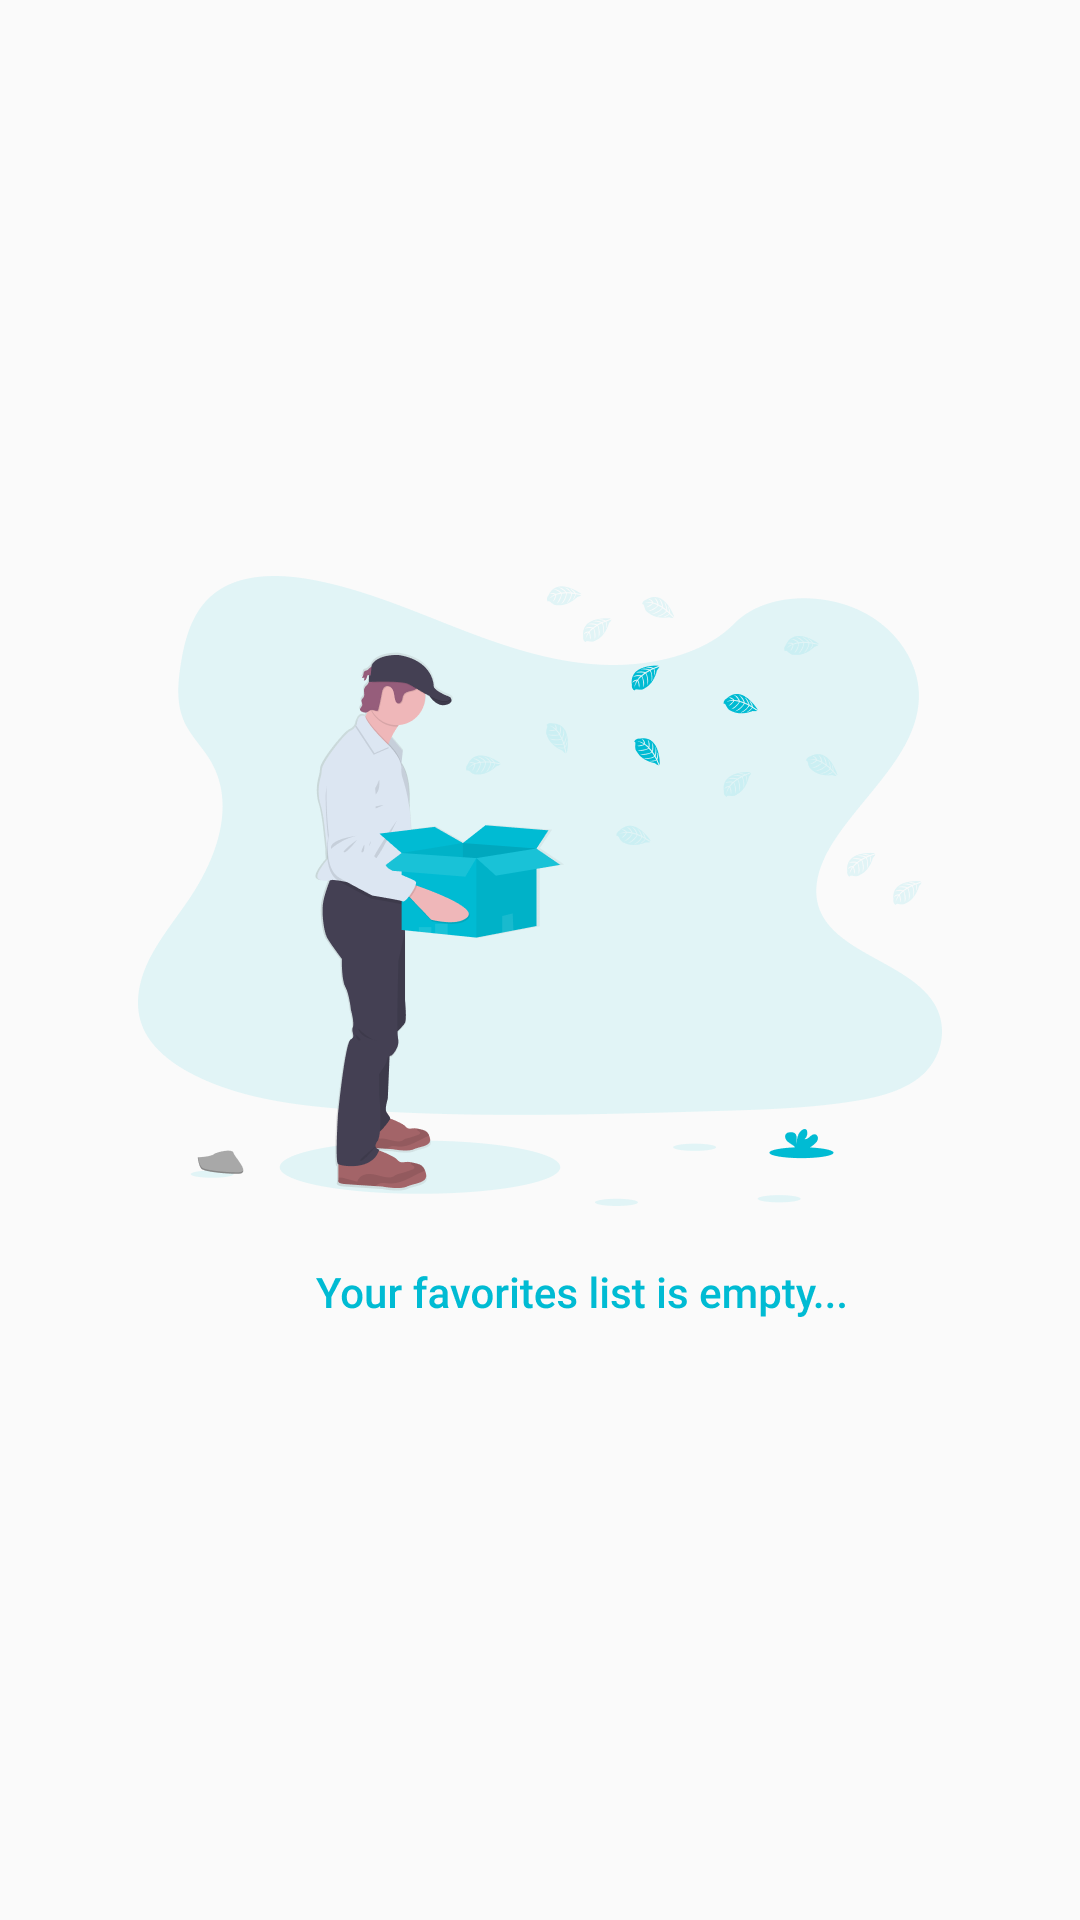

Here is an Android app screen rendered from its layout file. Give the layout XML and the strings, colors and styles it references.
<!-- AndroidManifest.xml: application theme AppTheme -->
<!-- res/layout/fragment_favorites.xml -->
<?xml version="1.0" encoding="utf-8"?>
<androidx.constraintlayout.widget.ConstraintLayout xmlns:android="http://schemas.android.com/apk/res/android"
    xmlns:app="http://schemas.android.com/apk/res-auto"
    xmlns:tools="http://schemas.android.com/tools"
    android:layout_width="match_parent"
    android:layout_height="match_parent"
    tools:context=".view.home.favorites.FavoritesFragment">

    <androidx.recyclerview.widget.RecyclerView
        android:id="@+id/rcy_favorites"
        android:layout_width="0dp"
        android:layout_height="0dp"
        android:layout_marginTop="4dp"
        android:visibility="invisible"
        app:layout_constraintBottom_toBottomOf="parent"
        app:layout_constraintEnd_toEndOf="parent"
        app:layout_constraintStart_toStartOf="parent"
        app:layout_constraintTop_toTopOf="parent" />

    <ImageView
        android:id="@+id/iv_list_favorites_empty"
        android:layout_width="wrap_content"
        android:layout_height="wrap_content"
        android:contentDescription="@string/image_description_list_favorites_empty_favorite"
        android:src="@drawable/message_is_empty"
        app:layout_constraintBottom_toBottomOf="@+id/rcy_favorites"
        app:layout_constraintEnd_toEndOf="parent"
        app:layout_constraintStart_toStartOf="parent"
        app:layout_constraintTop_toTopOf="parent" />
</androidx.constraintlayout.widget.ConstraintLayout>
<!-- resources referenced by this layout -->
<resources>
  <!-- drawable message_is_empty: png bitmap (drawable-hdpi, 28950 bytes) -->
  <string name="image_description_list_favorites_empty_favorite">People with an empty box, indicating that the favorites on your list are empty.</string>
  <style name="AppTheme" parent="Theme.AppCompat.Light.NoActionBar">
          <item name="colorPrimary">@color/primaryColor</item>
          <item name="colorPrimaryDark">@color/primaryDarkColor</item>
          <item name="colorAccent">@color/secondaryColor</item>
          <item name="android:textColor">@color/primaryTextColor</item>
      </style>
  <color name="primaryColor">#fafafa</color>
  <color name="primaryDarkColor">#c7c7c7</color>
  <color name="secondaryColor">#00bbd3</color>
  <color name="primaryTextColor">#000000</color>
</resources>
